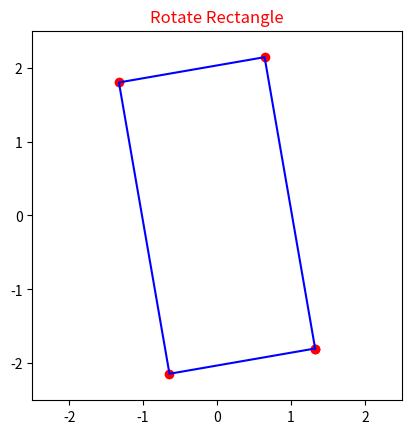

Reproduce this figure in Python.
import matplotlib.pyplot as plt
import numpy as np

plt.ion()
fig = plt.figure()
# 111 means 1 row × 1 column, first subplot.
ax = fig.add_subplot(111)
plt.title("Rotate Rectangle", color='red')

line, = ax.plot([], [], 'b-')         # line connecting points print in Blue.
scatter = ax.scatter([], [], color='red')  # points print in Red.

# The last point is as the first point, the purpose is to draw the last line back to the first point.
points = np.array([[2,1],[2,-1],[-2,-1],[-2,1],[2,1]])

theta= np.pi/128 # The angle was choosen to be small enugh for smooth rotation.
# Matrix that rotates the rectangle (5 points vector) by theta.
R= np.array([[np.cos(theta), -np.sin(theta)], [np.sin(theta), np.cos(theta)]])

# Do 200 rotations
for i in range(200):   
    # update line and scatter
    # put all rows first column (x) and all rows second column (y).
    line.set_data(points[:,0], points[:,1])
    scatter.set_offsets(np.c_[points[:,0], points[:,1]])  # scatter uses set_offsets for new points
    ax.relim() # Ensures the axes scale correctly as points are added.
    ax.autoscale_view()
    plt.gca().set_aspect('equal') # define that scale of x and y is the same.
    ax.set_xlim(-2.5, 2.5)       # manually fix x-limits
    ax.set_ylim(-2.5, 2.5)       # manually fix y-limits
    plt.draw()
    # Pauses for 0.5 seconds to let the GUI refresh and to see the animation.
    # Also gives time for the window to respond to events (resize, move, close).
    plt.pause(0.01)
    # Calculate the new points by multiply the points matrix by transpose of the rotation matrix.
    # points is 5X2 matrix, R is 2X2 matrix. The result is 5X2 matrix, the new points.
    points = points @ R.T 

plt.ioff()
plt.show()
















